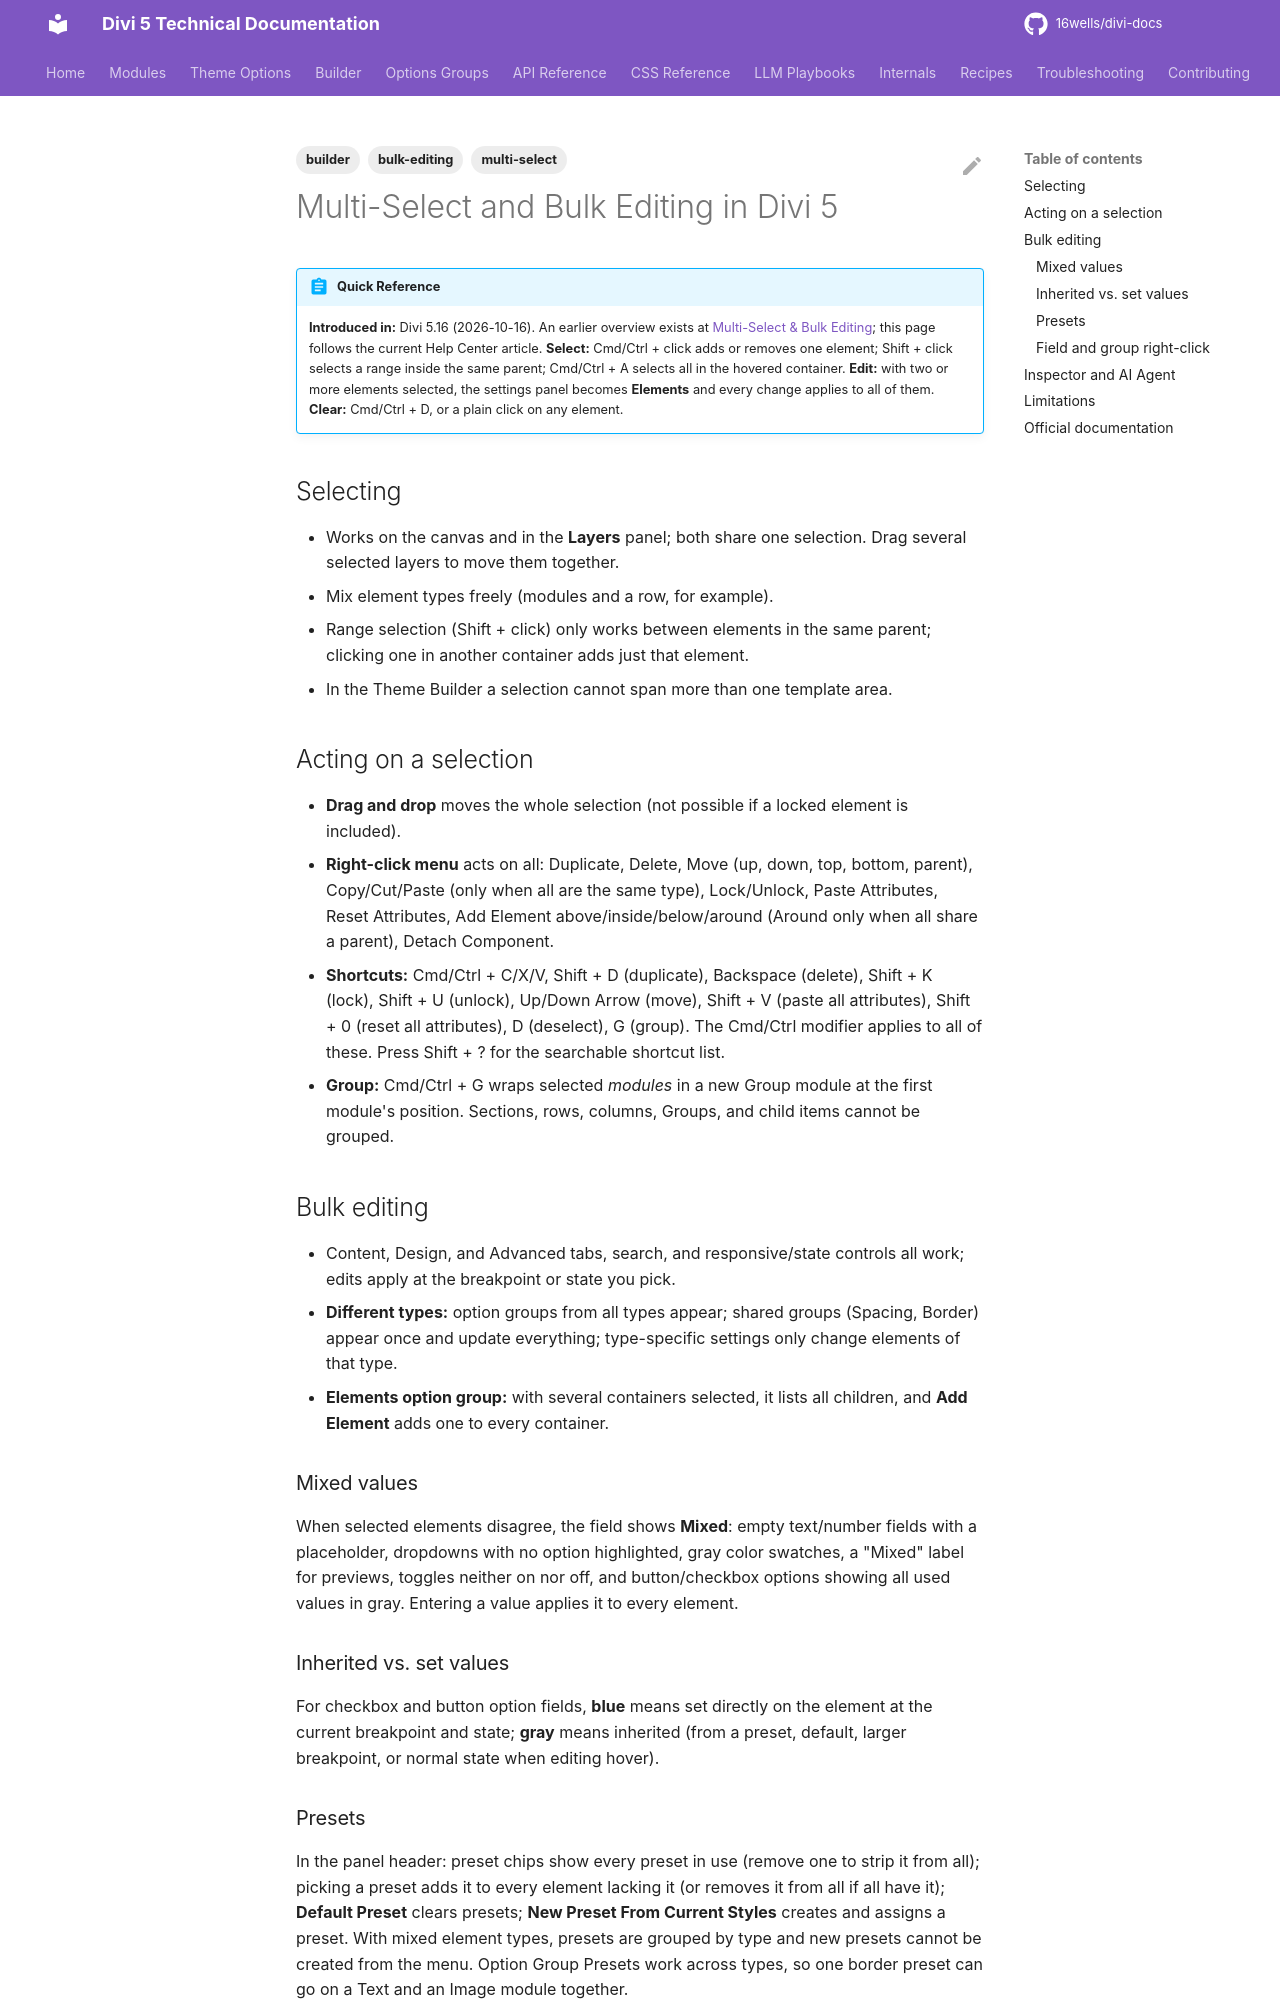

repository: 16wells/divi-docs · page: builder/multi-select-and-bulk-editing-in-divi-5/index.html · generator: mkdocs

---
title: "Multi-Select and Bulk Editing in Divi 5"
description: "Divi 5.16 multi-select on the canvas and Layers panel, bulk editing in the settings panel, mixed values, presets, shortcuts, and AI Agent scoping."
category: builder
tags: [builder, multi-select, bulk-editing]
related: [multi-select-bulk-editing.md, presets.md, style-inspector.md]
divi_version: "5.16+"
last_updated: 2026-11-04
source_url: "https://help.elegantthemes.com/en/articles/17633664-multi-select-and-bulk-editing-in-divi-5"
---

# Multi-Select and Bulk Editing in Divi 5

!!! abstract "Quick Reference"
    **Introduced in:** Divi 5.16 (2026-10-16). An earlier overview exists at [Multi-Select & Bulk Editing](multi-select-bulk-editing.md); this page follows the current Help Center article.
    **Select:** Cmd/Ctrl + click adds or removes one element; Shift + click selects a range inside the same parent; Cmd/Ctrl + A selects all in the hovered container.
    **Edit:** with two or more elements selected, the settings panel becomes **Elements** and every change applies to all of them.
    **Clear:** Cmd/Ctrl + D, or a plain click on any element.

## Selecting

- Works on the canvas and in the **Layers** panel; both share one selection. Drag several selected layers to move them together.
- Mix element types freely (modules and a row, for example).
- Range selection (Shift + click) only works between elements in the same parent; clicking one in another container adds just that element.
- In the Theme Builder a selection cannot span more than one template area.

## Acting on a selection

- **Drag and drop** moves the whole selection (not possible if a locked element is included).
- **Right-click menu** acts on all: Duplicate, Delete, Move (up, down, top, bottom, parent), Copy/Cut/Paste (only when all are the same type), Lock/Unlock, Paste Attributes, Reset Attributes, Add Element above/inside/below/around (Around only when all share a parent), Detach Component.
- **Shortcuts:** Cmd/Ctrl + C/X/V, Shift + D (duplicate), Backspace (delete), Shift + K (lock), Shift + U (unlock), Up/Down Arrow (move), Shift + V (paste all attributes), Shift + 0 (reset all attributes), D (deselect), G (group). The Cmd/Ctrl modifier applies to all of these. Press Shift + ? for the searchable shortcut list.
- **Group:** Cmd/Ctrl + G wraps selected *modules* in a new Group module at the first module's position. Sections, rows, columns, Groups, and child items cannot be grouped.

## Bulk editing

- Content, Design, and Advanced tabs, search, and responsive/state controls all work; edits apply at the breakpoint or state you pick.
- **Different types:** option groups from all types appear; shared groups (Spacing, Border) appear once and update everything; type-specific settings only change elements of that type.
- **Elements option group:** with several containers selected, it lists all children, and **Add Element** adds one to every container.

### Mixed values

When selected elements disagree, the field shows **Mixed**: empty text/number fields with a placeholder, dropdowns with no option highlighted, gray color swatches, a "Mixed" label for previews, toggles neither on nor off, and button/checkbox options showing all used values in gray. Entering a value applies it to every element.

### Inherited vs. set values

For checkbox and button option fields, **blue** means set directly on the element at the current breakpoint and state; **gray** means inherited (from a preset, default, larger breakpoint, or normal state when editing hover).
